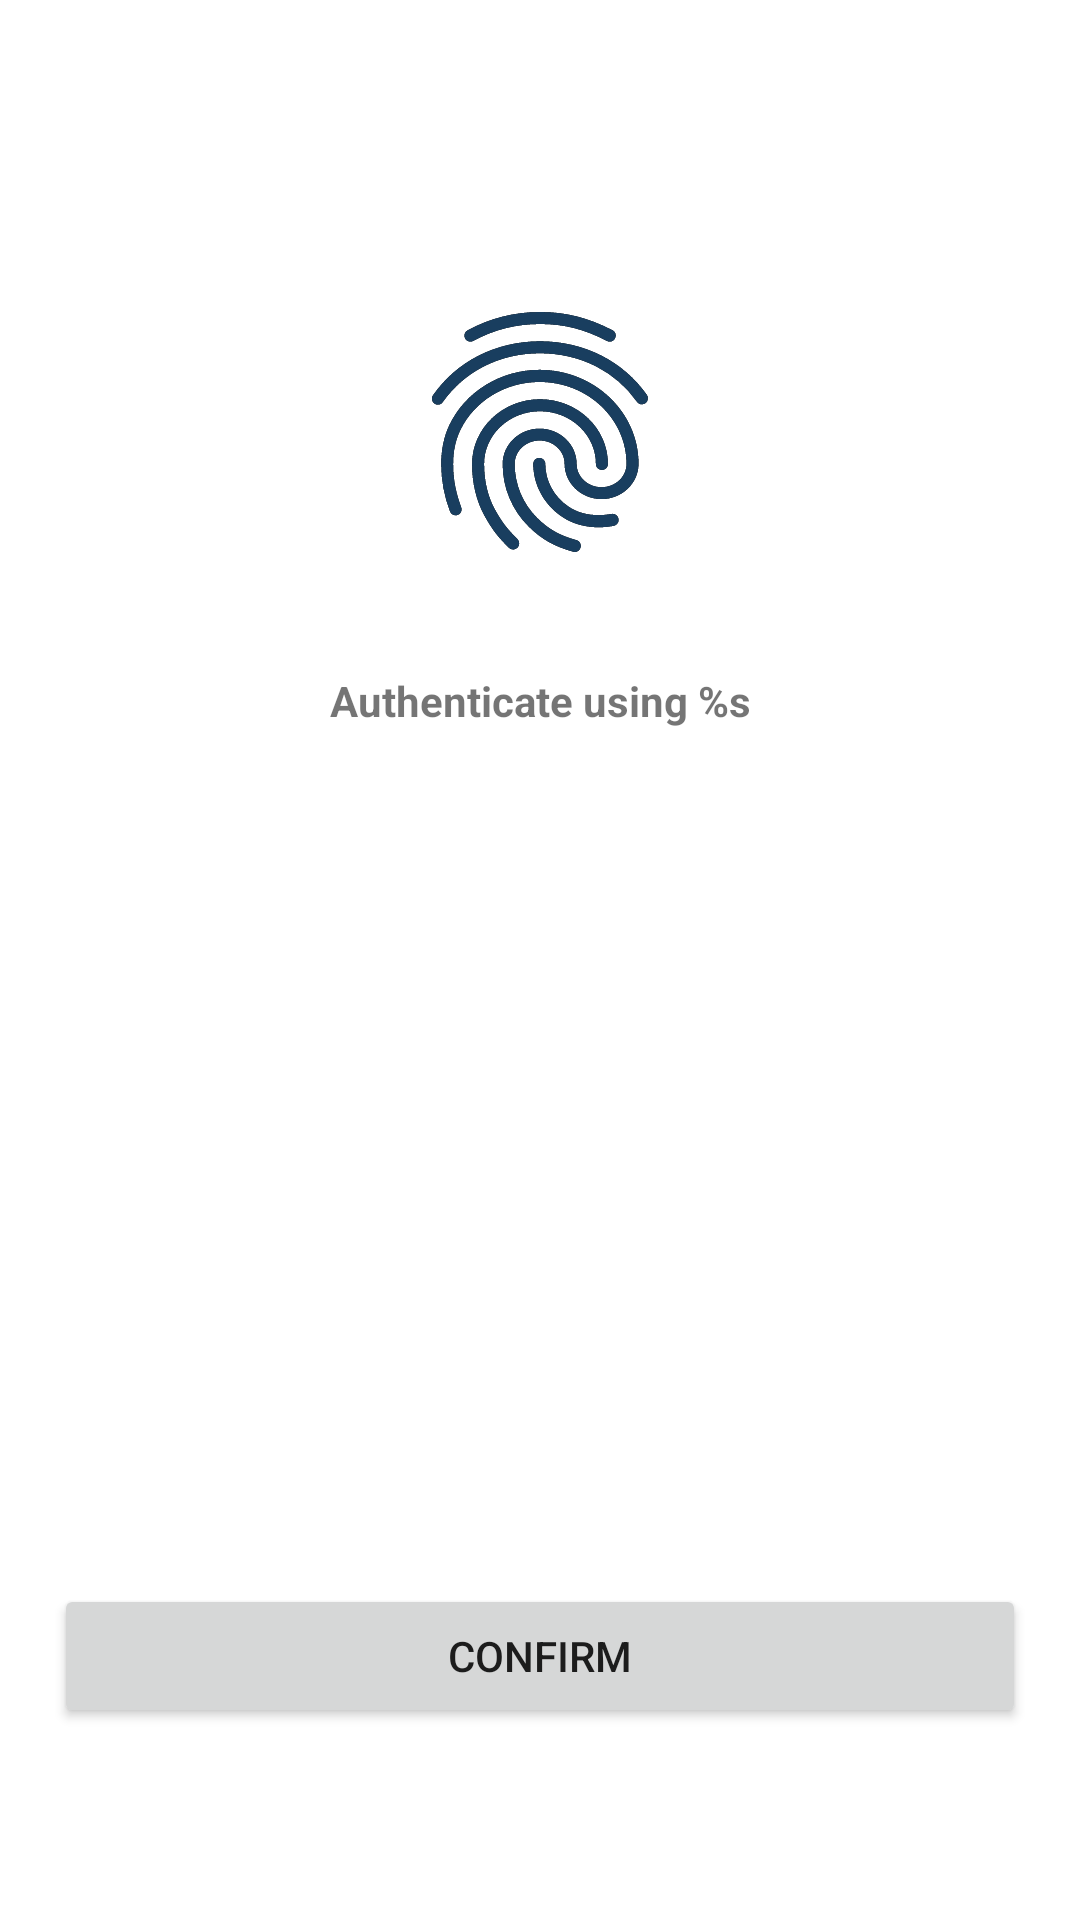

This screen was rendered from an Android layout file. Write that file and the resources it references.
<!-- AndroidManifest.xml: application theme Theme.ExampleApp -->
<!-- res/layout/fragment_verify_user.xml -->
<?xml version="1.0" encoding="utf-8"?>
<androidx.constraintlayout.widget.ConstraintLayout xmlns:android="http://schemas.android.com/apk/res/android"
    xmlns:app="http://schemas.android.com/apk/res-auto"
    xmlns:tools="http://schemas.android.com/tools"
    android:layout_width="match_parent"
    android:layout_height="match_parent"
    tools:context=".ui.verifyUser.VerifyUserFragment">

    <androidx.constraintlayout.widget.Guideline
        android:id="@+id/leftVerticalGuideline"
        android:layout_width="wrap_content"
        android:layout_height="wrap_content"
        android:orientation="vertical"
        app:layout_constraintGuide_percent="0.05" />

    <androidx.constraintlayout.widget.Guideline
        android:id="@+id/rightVerticalGuideline"
        android:layout_width="wrap_content"
        android:layout_height="wrap_content"
        android:orientation="vertical"
        app:layout_constraintGuide_percent="0.95" />

    <androidx.constraintlayout.widget.Guideline
        android:id="@+id/centerHorizontalGuideline"
        android:layout_width="wrap_content"
        android:layout_height="wrap_content"
        android:orientation="horizontal"
        app:layout_constraintGuide_percent="0.30" />

    <ImageView
        android:id="@+id/fingerprintIconImageView"
        android:layout_width="96dp"
        android:layout_height="96dp"
        app:layout_constraintBottom_toTopOf="@id/centerHorizontalGuideline"
        app:layout_constraintEnd_toEndOf="@id/rightVerticalGuideline"
        app:layout_constraintStart_toStartOf="@id/leftVerticalGuideline"
        app:srcCompat="@drawable/authenticator_selection_fingerprint_icon" />

    <TextView
        android:id="@+id/titleTextView"
        android:layout_width="wrap_content"
        android:layout_height="wrap_content"
        android:layout_marginTop="32dp"
        android:text="@string/verify_user_title"
        android:textAlignment="center"
        android:textStyle="bold"
        app:layout_constraintEnd_toEndOf="@id/rightVerticalGuideline"
        app:layout_constraintStart_toStartOf="@id/leftVerticalGuideline"
        app:layout_constraintTop_toBottomOf="@id/fingerprintIconImageView" />

    <TextView
        android:id="@+id/descriptionTextView"
        android:layout_width="wrap_content"
        android:layout_height="wrap_content"
        android:layout_marginTop="32dp"
        android:text="@string/verify_user_fingerprint_verification"
        android:textAlignment="center"
        android:visibility="gone"
        app:layout_constraintEnd_toEndOf="@id/rightVerticalGuideline"
        app:layout_constraintStart_toStartOf="@id/leftVerticalGuideline"
        app:layout_constraintTop_toBottomOf="@id/titleTextView" />

    <TextView
        android:id="@+id/errorMessageTextView"
        android:layout_width="0dp"
        android:layout_height="wrap_content"
        android:layout_marginTop="16dp"
        android:textAlignment="center"
        android:textColor="@android:color/holo_red_light"
        app:layout_constraintEnd_toEndOf="@id/rightVerticalGuideline"
        app:layout_constraintStart_toStartOf="@id/leftVerticalGuideline"
        app:layout_constraintTop_toBottomOf="@+id/descriptionTextView" />

    <Button
        android:id="@+id/confirmButton"
        android:layout_width="0dp"
        android:layout_height="wrap_content"
        android:layout_marginBottom="64dp"
        android:text="@string/verify_user_confirm_button_title"
        app:layout_constraintBottom_toBottomOf="parent"
        app:layout_constraintEnd_toEndOf="@id/rightVerticalGuideline"
        app:layout_constraintStart_toStartOf="@id/leftVerticalGuideline" />

</androidx.constraintlayout.widget.ConstraintLayout>
<!-- resources referenced by this layout -->
<resources>
  <!-- drawable authenticator_selection_fingerprint_icon: vector/xml drawable (drawable, 4520 chars, omitted) -->
  <string name="verify_user_confirm_button_title">Confirm</string>
  <string name="verify_user_fingerprint_verification">Use Fingerprint sensor to authenticate.</string>
  <string name="verify_user_title">Authenticate using %s</string>
  <style name="Theme.ExampleApp" parent="Theme.MaterialComponents.DayNight.NoActionBar">
          <item name="colorPrimary">@color/purple_500</item>
          <item name="colorPrimaryVariant">@color/purple_700</item>
          <item name="colorOnPrimary">@color/white</item>
          <item name="colorSecondary">@color/teal_200</item>
          <item name="colorSecondaryVariant">@color/teal_700</item>
          <item name="colorOnSecondary">@color/black</item>
      </style>
  <!-- not gathered from this repository: default colours our renderer supplied (Android Studio template values) -->
  <color name="purple_500">#FF6200EE</color>
  <color name="purple_700">#FF3700B3</color>
  <color name="teal_200">#FF03DAC5</color>
  <color name="teal_700">#FF018786</color>
  <color name="black">#FF000000</color>
  <color name="white">#FFFFFFFF</color>
</resources>
